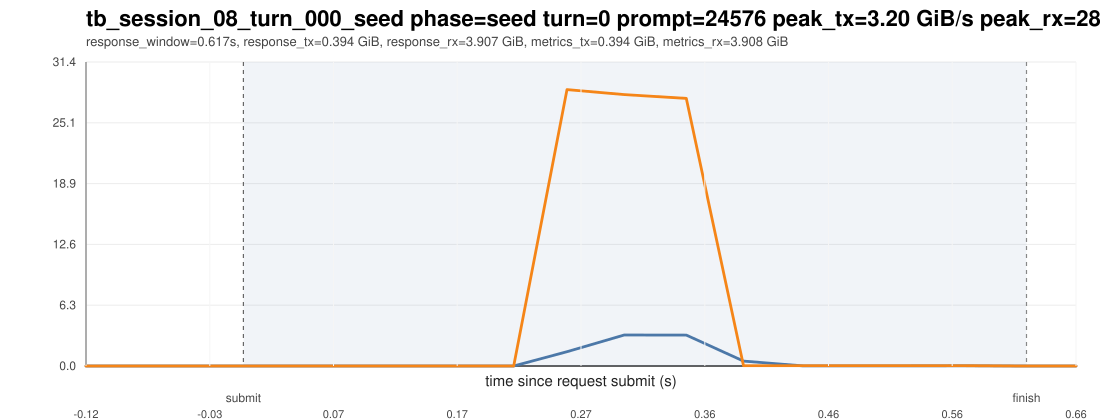

Values plotted in this chart, from the file beside it:
ts_unix_ms, t_since_submit_s, inside_request_window, pcie_tx_GiB_s, pcie_rx_GiB_s, pcie_total_GiB_s, pcie_tx_cum_GiB, pcie_rx_cum_GiB, pcie_total_cum_GiB, gpu_mem_used_GiB, util_gpu_pct, cpu_util_pct
1775016753366, -0.124, 0, 0.000745, 0.000233, 0.000978, 72.53, 222.9, 295.4, 68.91, 0.000000, 0.000000
1775016753408, -0.082, 0, 0.000278, 0.000278, 0.000557, 72.53, 222.9, 295.4, 68.91, 0.000000, 0.1
1775016753451, -0.039, 0, 0.000278, 0.000278, 0.000557, 72.53, 222.9, 295.4, 68.91, 0.000000, 0.3
1775016753493, 0.003000, 1, 0.000278, 0.000278, 0.000557, 72.53, 222.9, 295.4, 68.91, 0.000000, 0.2
1775016753535, 0.045, 1, 0.000278, 0.000233, 0.000511, 72.53, 222.9, 295.4, 68.91, 0.000000, 0.1
1775016753577, 0.087, 1, 0.000651, 0.000278, 0.000930, 72.53, 222.9, 295.4, 68.91, 0.000000, 0.1
1775016753619, 0.129, 1, 0.000278, 0.000233, 0.000511, 72.53, 222.9, 295.4, 68.91, 0.000000, 0.1
1775016753661, 0.171, 1, 0.001490, 0.000325, 0.001815, 72.53, 222.9, 295.4, 68.91, 0.000000, 0.1
1775016753703, 0.213, 1, 0.000278, 0.000233, 0.000511, 72.53, 222.9, 295.4, 68.91, 0.000000, 0.1
1775016753745, 0.255, 1, 1.474, 28.57, 30.05, 72.59, 224.1, 296.7, 68.91, 0.000000, 0.2
1775016753790, 0.3, 1, 3.204, 28.06, 31.26, 72.75, 225.5, 298.3, 68.91, 0.000000, 0.3
1775016753839, 0.349, 1, 3.195, 27.67, 30.86, 72.9, 226.8, 299.7, 68.91, 0.000000, 0.3
1775016753884, 0.394, 1, 0.506, 0.02622, 0.5323, 72.92, 226.8, 299.7, 68.91, 0.000000, 0.4
1775016753931, 0.441, 1, 0.009499, 0.0271, 0.0366, 72.92, 226.8, 299.7, 68.91, 0.000000, 0.3
1775016753973, 0.483, 1, 0.009359, 0.02719, 0.03655, 72.92, 226.8, 299.7, 68.91, 0.000000, 0.3
1775016754016, 0.526, 1, 0.01211, 0.03008, 0.04219, 72.92, 226.8, 299.7, 68.91, 0.000000, 0.4
1775016754059, 0.569, 1, 0.01732, 0.03101, 0.04834, 72.92, 226.8, 299.7, 68.91, 81, 0.5
1775016754102, 0.612, 1, 0.000605, 0.000278, 0.000883, 72.92, 226.8, 299.7, 68.91, 81, 0.5
1775016754146, 0.656, 1, 0.000278, 0.000512, 0.000791, 72.92, 226.8, 299.7, 68.91, 81, 0.4
